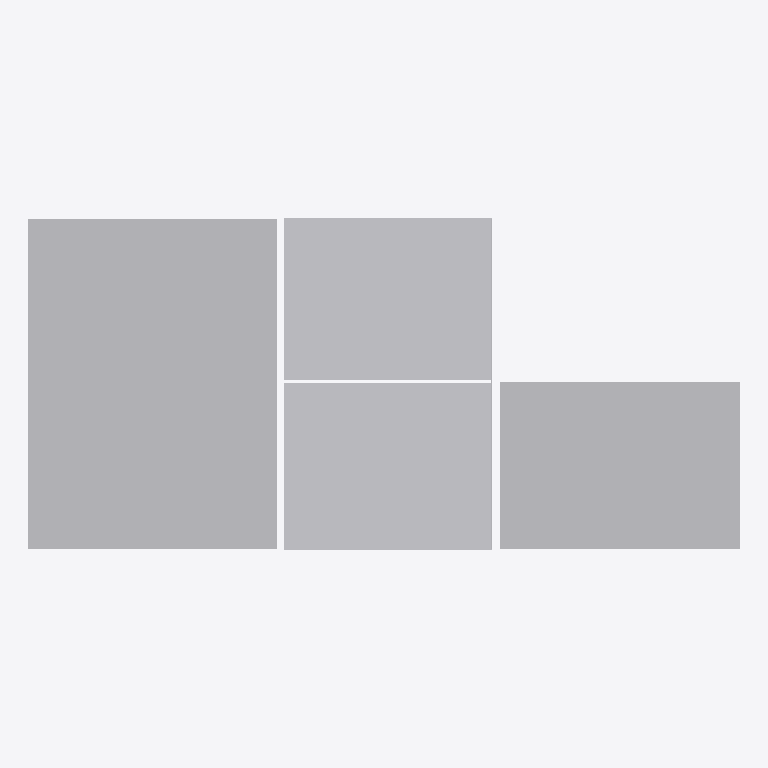
Plan cut of the same IFC building model at storey 'begane grond' (level 0.00 m, cut at 1.40 m), seen from above with north up, elements coloured by IFC class (only those large enough to see are counted): 5 other elements (light grey). Cut surfaces are drawn darker.
Extent 17.2 m × 8.0 m × 6.3 m (x, y, z). Storeys (1): begane grond at 0.00 m. Elements (9): 9 IfcBuildingElementProxy.

HEADER;
FILE_DESCRIPTION(('ViewDefinition [CoordinationView]'),'2;1');
FILE_NAME('','2026-10-12T17:04:17',(''),(''),'IfcOpenShell 0.8.0','IfcOpenShell 0.8.0','');
FILE_SCHEMA(('IFC4X3'));
ENDSEC;
DATA;
#10=IFCPROJECT('0B8JffHlPUMAc70xBOleyu',$,'fixture - BENG-controlemodel',$,$,$,$,(#8),#6);
#12=IFCSITE('0pMNe5cCLV3ez6YjgUBt2e',$,'terrein',$,$,#11,$,$,$,$,$,$,$,$);
#14=IFCBUILDING('0EYevkBozS8xKto6j_NXPc',$,'gebouw',$,$,#13,$,$,$,$,$,$);
#18=IFCBUILDINGSTOREY('2hPHnYYzfSluwa2cCOy_ca',$,'begane grond',$,$,#17,$,$,$,0.0);
#2482=IFCBUILDINGELEMENTPROXY('1HkQFy9u1HrApVTiMQhc2V',$,'belending Generic Model:belending_west','belending (naam)',$,#52,#2481,$,$);
#54=IFCBUILDINGELEMENTPROXY('1_tTw4qyHJogAidhxmETRI',$,'g-rz-1-01 grond','rz-1 / vloer / vloer_op_maaiveld_boven_grond',$,#52,#53,$,$);
#2539=IFCBUILDINGELEMENTPROXY('1_1$h3vSjJdRJnPF3cQesv',$,'belending Generic Model:belending_oost','belending (naam)',$,#52,#2538,$,$);
#1095=IFCBUILDINGELEMENTPROXY('1gmh30wDrNIxUN7GoB0ykj',$,'g-rz-1-02 belending','rz-1 / gevel / aangrenzende_verwarmde_ruimte',$,#52,#1094,$,$);
#1900=IFCBUILDINGELEMENTPROXY('04BVKGecnSVBIGutbyxijw',$,'g-rz-1-04 buitenlucht_oost','rz-1 / gevel / buitenlucht',$,#52,#1899,$,$);
ENDSEC;
